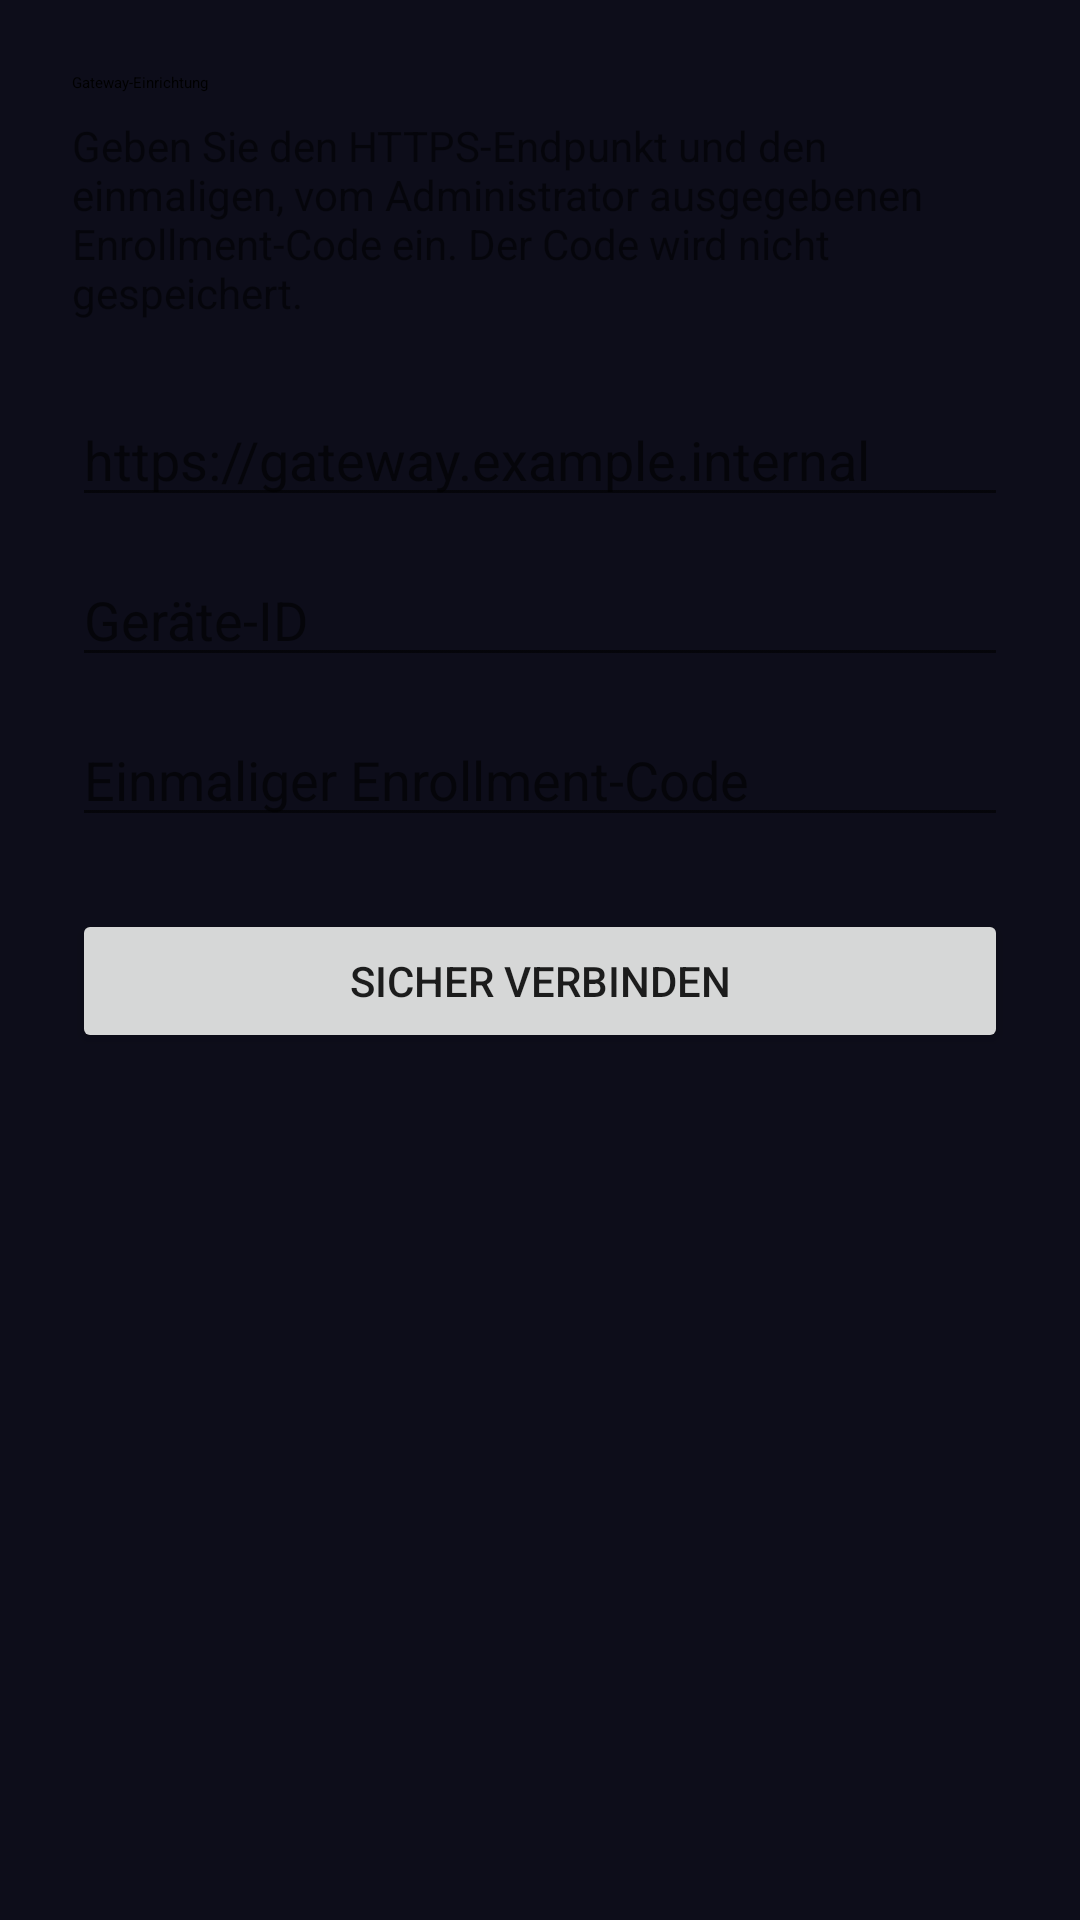

Android layout source for this screen:
<!-- AndroidManifest.xml: application theme Theme.ThreeAgent -->
<!-- res/layout/activity_enrollment.xml -->
<?xml version="1.0" encoding="utf-8"?>
<ScrollView xmlns:android="http://schemas.android.com/apk/res/android"
    android:layout_width="match_parent"
    android:layout_height="match_parent"
    android:fillViewport="true">

    <LinearLayout
        android:layout_width="match_parent"
        android:layout_height="wrap_content"
        android:orientation="vertical"
        android:padding="24dp">

        <TextView
            android:layout_width="match_parent"
            android:layout_height="wrap_content"
            android:text="@string/enrollment_title"
            android:textAppearance="?attr/textAppearanceHeadline5" />

        <TextView
            android:layout_width="match_parent"
            android:layout_height="wrap_content"
            android:layout_marginTop="8dp"
            android:text="@string/enrollment_explanation" />

        <EditText
            android:id="@+id/gateway_url"
            android:layout_width="match_parent"
            android:layout_height="wrap_content"
            android:layout_marginTop="24dp"
            android:autofillHints=""
            android:hint="@string/enrollment_gateway_hint"
            android:importantForAutofill="no"
            android:inputType="textUri"
            android:maxLength="2048"
            android:singleLine="true" />

        <EditText
            android:id="@+id/device_id"
            android:layout_width="match_parent"
            android:layout_height="wrap_content"
            android:layout_marginTop="12dp"
            android:autofillHints=""
            android:hint="@string/enrollment_device_hint"
            android:importantForAutofill="no"
            android:inputType="textNoSuggestions"
            android:maxLength="160"
            android:singleLine="true" />

        <EditText
            android:id="@+id/enrollment_code"
            android:layout_width="match_parent"
            android:layout_height="wrap_content"
            android:layout_marginTop="12dp"
            android:autofillHints=""
            android:hint="@string/enrollment_code_hint"
            android:importantForAutofill="noExcludeDescendants"
            android:inputType="textPassword"
            android:maxLength="200"
            android:singleLine="true" />

        <Button
            android:id="@+id/enroll_button"
            android:layout_width="match_parent"
            android:layout_height="wrap_content"
            android:layout_marginTop="24dp"
            android:text="@string/enrollment_action" />

        <ProgressBar
            android:id="@+id/enrollment_progress"
            style="?android:attr/progressBarStyleSmall"
            android:layout_width="wrap_content"
            android:layout_height="wrap_content"
            android:layout_gravity="center_horizontal"
            android:layout_marginTop="16dp"
            android:visibility="gone" />

        <TextView
            android:id="@+id/enrollment_status"
            android:layout_width="match_parent"
            android:layout_height="wrap_content"
            android:layout_marginTop="16dp"
            android:accessibilityLiveRegion="polite" />
    </LinearLayout>
</ScrollView>
<!-- resources referenced by this layout -->
<resources>
  <string name="enrollment_action">Sicher verbinden</string>
  <string name="enrollment_code_hint">Einmaliger Enrollment-Code</string>
  <string name="enrollment_device_hint">Geräte-ID</string>
  <string name="enrollment_explanation">Geben Sie den HTTPS-Endpunkt und den einmaligen, vom Administrator ausgegebenen Enrollment-Code ein. Der Code wird nicht gespeichert.</string>
  <string name="enrollment_gateway_hint">https://gateway.example.internal</string>
  <string name="enrollment_title">Gateway-Einrichtung</string>
  <style name="Theme.ThreeAgent" parent="Theme.AppCompat.DayNight.NoActionBar">
          <item name="colorPrimary">@color/primary</item>
          <item name="colorPrimaryDark">@color/primary_dark</item>
          <item name="colorAccent">@color/secondary</item>
          <item name="colorSecondary">@color/secondary</item>
          <item name="android:windowBackground">@color/background</item>
          <item name="android:colorBackground">@color/background</item>
          <item name="android:statusBarColor">@color/background</item>
          <item name="android:navigationBarColor">@color/surface</item>
      </style>
  <color name="primary">#0066FF</color>
  <color name="primary_dark">#0044CC</color>
  <color name="secondary">#00C8A0</color>
  <color name="background">#0D0D1A</color>
  <color name="surface">#1A1A2E</color>
</resources>
